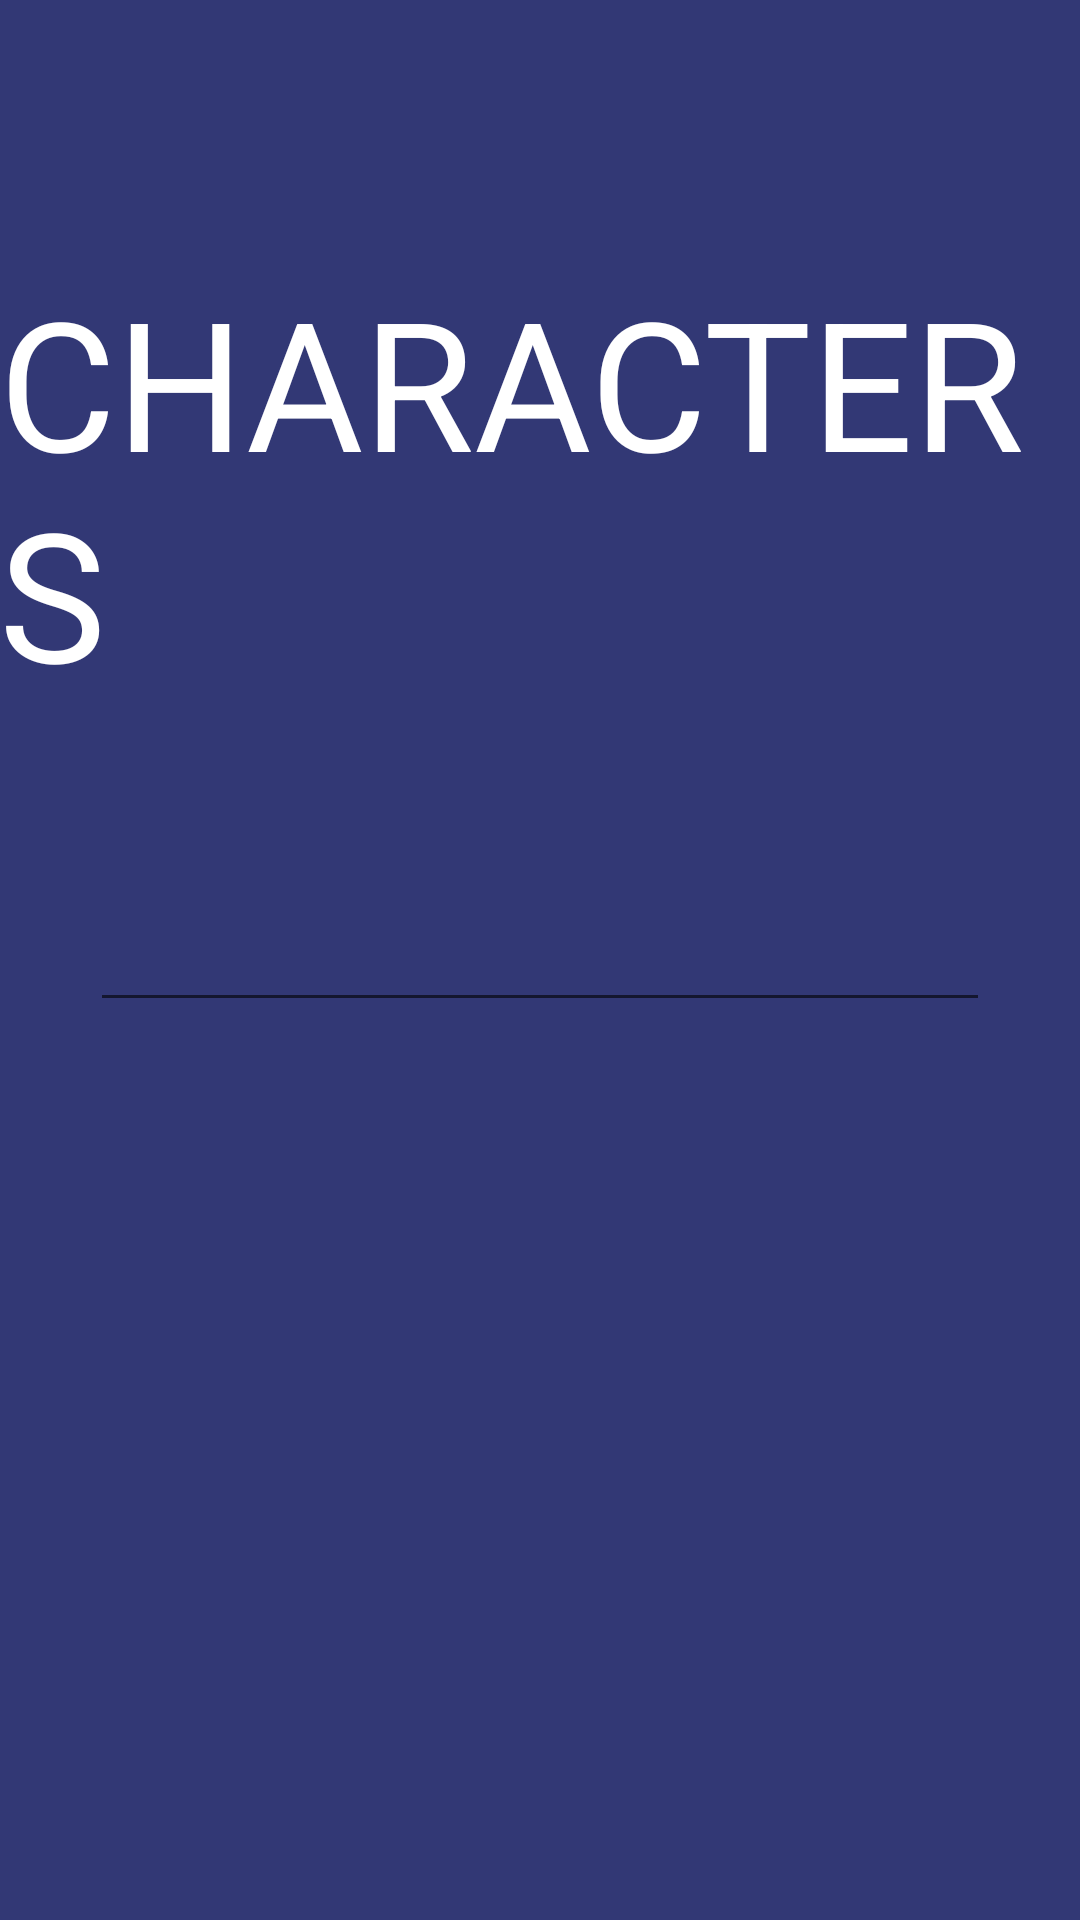

This screen was rendered from an Android layout file. Write that file and the resources it references.
<!-- AndroidManifest.xml: activity theme Theme.AppCompat.Light.NoActionBar -->
<!-- res/layout/activity_characters.xml -->
<?xml version="1.0" encoding="utf-8"?>
<RelativeLayout xmlns:android="http://schemas.android.com/apk/res/android"
    xmlns:tools="http://schemas.android.com/tools"
    android:layout_width="match_parent"
    android:layout_height="match_parent"
    android:paddingBottom="@dimen/activity_vertical_margin"
    android:paddingLeft="@dimen/activity_horizontal_margin"
    android:paddingRight="@dimen/activity_horizontal_margin"
    android:paddingTop="@dimen/activity_vertical_margin"
    tools:context="com.example.frazzle.appforasc.CharactersActivity"
    android:background="@color/BackgroundBlue"
    android:id="@+id/charactersAct">


    <TextView
        android:layout_width="wrap_content"
        android:layout_height="wrap_content"
        android:textAppearance="?android:attr/textAppearanceLarge"
        android:text="@string/CharactersTitle"
        android:id="@+id/textView3"
        android:layout_marginTop="87dp"
        android:textColor="#FFF"
        android:textSize="60sp"
        android:layout_alignParentTop="true"
        android:layout_centerHorizontal="true" />

    <EditText
        android:layout_width="wrap_content"
        android:layout_height="wrap_content"
        android:width="300dp"
        android:id="@+id/charName"
        android:layout_below="@+id/textView3"
        android:layout_toStartOf="@+id/textView3"
        android:layout_marginTop="62dp" />

    <EditText
        android:layout_width="wrap_content"
        android:layout_height="wrap_content"
        android:id="@+id/charReward"
        android:width="300dp"
        android:layout_alignTop="@+id/charName"
        android:layout_centerHorizontal="true" />

    <Button
        android:layout_width="wrap_content"
        android:layout_height="wrap_content"
        android:text="Add Character"
        android:id="@+id/button5"
        android:onClick="addAndUpdate"
        android:layout_alignTop="@+id/charReward"
        android:layout_toEndOf="@+id/textView3"
        android:layout_marginStart="64dp" />

    <ListView
        android:layout_width="700dp"
        android:layout_height="400dp"
        android:id="@+id/characterList"
        android:layout_marginBottom="44dp"
        android:layout_alignParentBottom="true"
        android:layout_centerHorizontal="true" />

</RelativeLayout>
<!-- resources referenced by this layout -->
<resources>
  <color name="BackgroundBlue">#323875</color>
  <string name="CharactersTitle">CHARACTERS</string>
</resources>
